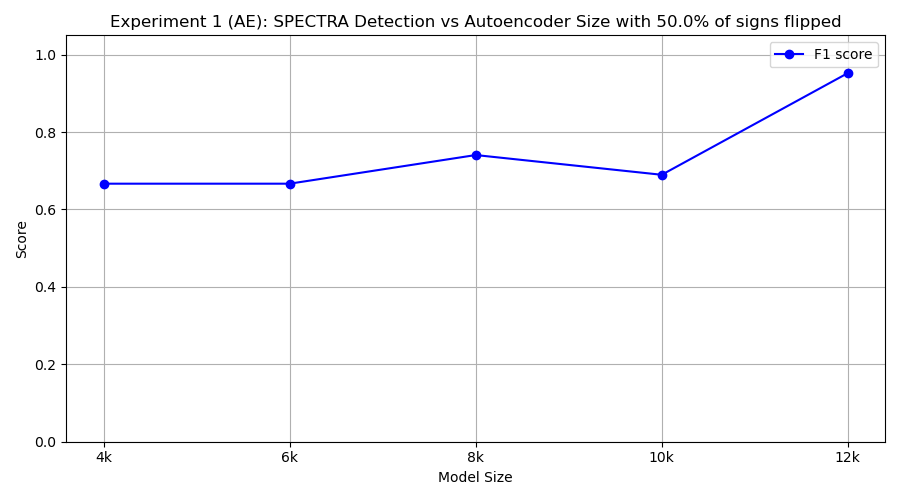

Values plotted in this chart, from the file beside it:
model_class, tp, fp, tn, fn, precision, recall, f1
FourKAE, 10, 10, 0, 0, 0.5, 1.0, 0.6667
SixKAE, 10, 10, 0, 0, 0.5, 1.0, 0.6667
EightKAE, 10, 7, 3, 0, 0.5882, 1.0, 0.7407
TenKAE, 10, 9, 1, 0, 0.5263, 1.0, 0.6897
TwelveKAE, 10, 1, 9, 0, 0.9091, 1.0, 0.9524
